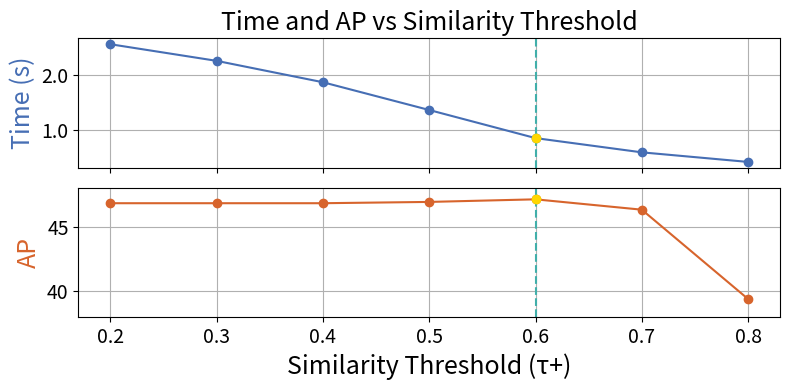

Write the Python code that produced this figure.
import matplotlib.pyplot as plt
from matplotlib.ticker import StrMethodFormatter


# Updated data with new accuracy and time values for each similarity threshold
similarity_thresholds = [0.2, 0.3, 0.4, 0.5, 0.6, 0.7, 0.8]
acc_values = [46.8, 46.8, 46.8, 46.9, 47.1, 46.3, 39.4]
times = [2.556, 2.256, 1.87, 1.369, 0.862, 0.605, 0.432]


# Plotting the data with distinct colors for time and ACC, and a marker at the selected threshold (0.6)
# Define font and axis sizes
font_size = 18
axis_size = 14

# Define colors for each chart and selected threshold
time_color = "#466eb4"
acc_color = "#d7642c"
current_color = "#41afaa"

# Plotting the data with specified font sizes and colors
fig, (ax1, ax2) = plt.subplots(2, 1, sharex=True, figsize=(8, 4))

# Plot time on the upper chart
ax1.plot(similarity_thresholds, times, marker="o", linestyle="-", color=time_color, label="Time (s)")
ax1.set_ylabel("Time (s)", color=time_color, fontsize=font_size)
ax1.axvline(0.6, color=current_color, linestyle="--")  # Mark the selected threshold at 0.6
ax1.plot(0.6, 0.862, "o", color="gold")  # Marker at the selected point for time
ax1.set_title("Time and AP vs Similarity Threshold", fontsize=font_size)
ax1.tick_params(axis='both', labelsize=axis_size)
ax1.yaxis.set_major_formatter(StrMethodFormatter('{x:,.1f}'))
ax1.grid(True)

# Plot ACC on the lower chart
ax2.plot(similarity_thresholds, acc_values, marker="o", linestyle="-", color=acc_color, label="Accuracy (AP)")
ax2.set_xlabel("Similarity Threshold (τ+)", fontsize=font_size)
ax2.set_ylabel("AP", color=acc_color, fontsize=font_size)
ax2.axvline(0.6, color=current_color, linestyle="--")  # Mark the selected threshold at 0.6
ax2.plot(0.6, 47.1, "o", color="gold")  # Marker at the selected point for ACC
ax2.tick_params(axis='both', labelsize=axis_size)
ax2.set_ylim(38, 48)
ax2.yaxis.set_major_formatter(StrMethodFormatter('{x:,.0f}'))
ax2.grid(True)

# Save and display the plot
plt.tight_layout()
plt.savefig("sim_threshold.pdf")
plt.show()

